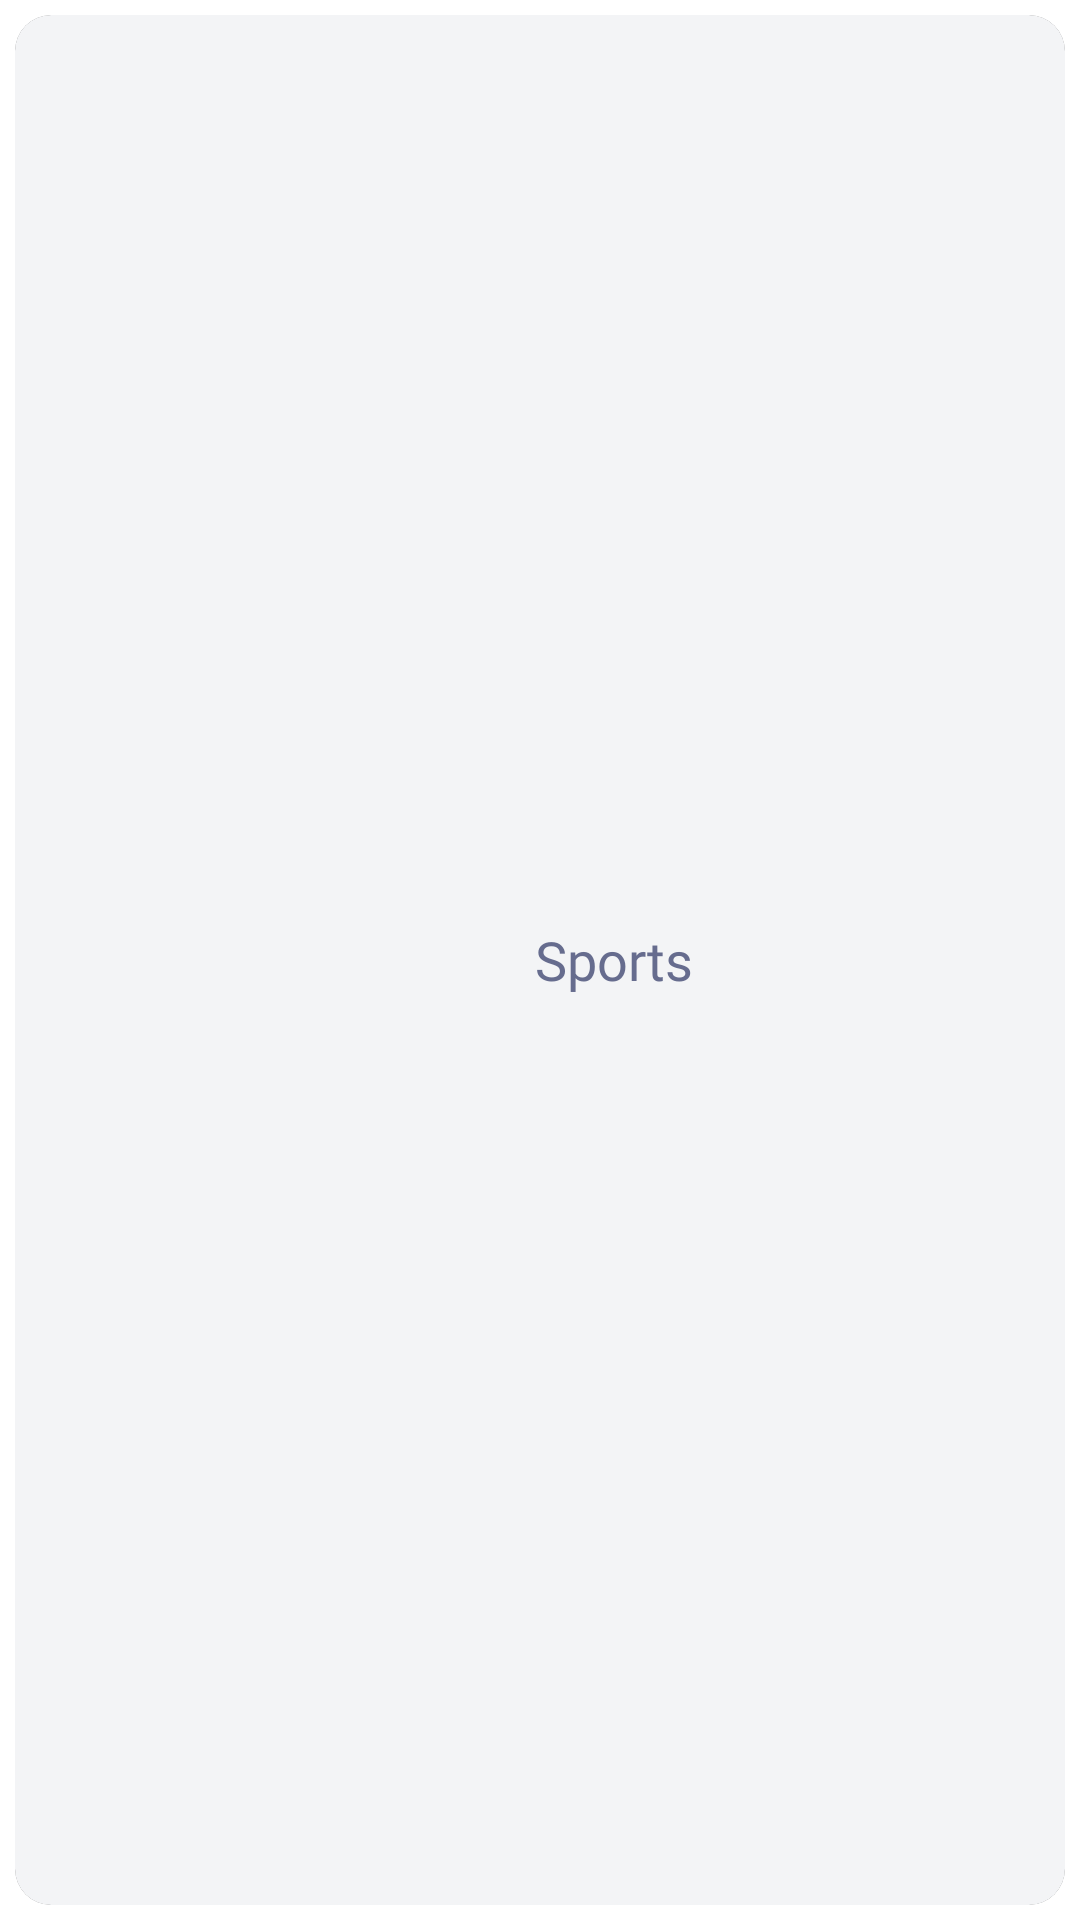

Write the Android layout XML for this screen, with the resource values it uses.
<!-- AndroidManifest.xml: application theme Theme.NewsApp -->
<!-- res/layout/category_fragment_card.xml -->
<?xml version="1.0" encoding="utf-8"?>
<androidx.constraintlayout.widget.ConstraintLayout xmlns:android="http://schemas.android.com/apk/res/android"
    android:layout_width="match_parent"
    android:layout_height="wrap_content"
    android:paddingHorizontal="5dp"
    android:paddingVertical="5dp"
    xmlns:app="http://schemas.android.com/apk/res-auto">

    <androidx.cardview.widget.CardView
        android:layout_width="match_parent"
        android:layout_height="match_parent"
        app:cardCornerRadius="12dp">
        <LinearLayout
            android:layout_width="match_parent"
            android:layout_height="match_parent"
            android:orientation="horizontal"
            android:gravity="center"
            android:padding="20dp"
            android:background="#F3F4F6">
            <ImageView
                android:id="@+id/icon"
                android:layout_width="30dp"
                android:layout_height="30dp"
                android:layout_marginEnd="20dp"
                android:src="@drawable/sport"/>
            <TextView
                android:id="@+id/category_tv"
                android:layout_width="wrap_content"
                android:layout_height="wrap_content"
                android:text="Sports"
                android:fontFamily="@font/opensansbold"
                android:textSize="18sp"
                android:textColor="#666C8E"/>
        </LinearLayout>
    </androidx.cardview.widget.CardView>

</androidx.constraintlayout.widget.ConstraintLayout>
<!-- resources referenced by this layout -->
<resources>

</resources>
